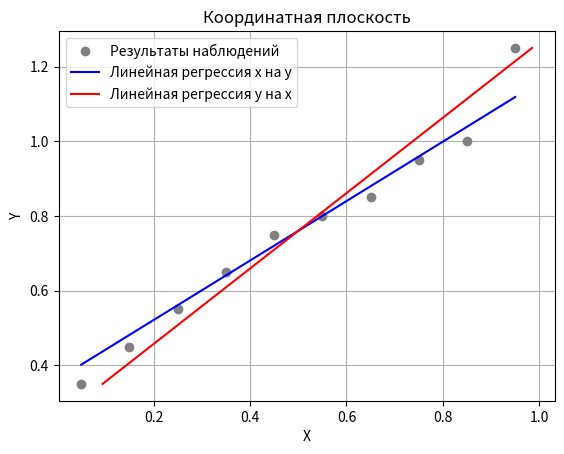

This chart was generated by the following Python code:
import matplotlib.pyplot as plt
import math


# variant 17

# Ц е л ь р а б о т ы: овладение способами построения моделей линейной корреляции для несгруппированных
# данных, выработка умения и навыков оценки надежности коэффициента корреляции, уравнения регрессии и его коэффициентов.
# С о д е р ж а н и е  а б о т ы: на основании опытных данных требуется:
#  Построить корреляционное поле. По характеру расположения точек в корреляционном поле выбрать
#  общий вид регрессии.
# 2. Вычислить числовые характеристики "x"  ̅, "y"  ̅, 〖" S" 〗_"x" , "S" _"y" , r, 𝜎_"r" .
# 3. Определить значимость коэффициента корреляции r и найти для него доверительный интервал с надежностью ɣ=0,95.
# 4. Написать эмпирические уравнения линий регрессий y на x и xна y.
# 5. Вычислить коэффициент детерминации "R" ^2 и объяснить его смысловое значение.
# 6. Проверить адекватность уравнения регрессии y на x
# 7. Провести оценку величины погрешности уравнения регрессии y
# на x и его коэффициентов.
# 8. Построить уравнение регрессии y на x в первоначальной системе координат.

# Фазовая проницаемость нефти и насыщенность породы нефтью
# Х характеризуется следующими данными:
# X 0.05 0.15 0.25 0.35 0.45 0.55 0.65 0.75 0.85 0.95
# Y 0.35 0.45 0.55 0.65 0.75 0.80 0.85 0.95 1.00 1.25

x_arr = [0.05, 0.15, 0.25, 0.35, 0.45, 0.55, 0.65, 0.75, 0.85, 0.95]
y_arr = [0.35, 0.45, 0.55, 0.65, 0.75, 0.80, 0.85, 0.95, 1.00, 1.25]

# средние значения признаков X Y
x_average = sum(x_arr) / len(x_arr)
y_average = sum(y_arr) / len(y_arr)

# расчет S^2x S^2y выборочные среднеквадратичные отклонения
s2x = 0
s2y = 0
for i in range(len(x_arr)):
    s2x += (x_arr[i] - x_average) ** 2
    s2y += (y_arr[i] - y_average) ** 2
s2x /= len(x_arr) - 1
s2y /= len(y_arr) - 1
sx = math.sqrt(s2x)
sy = math.sqrt(s2y)

# расчет xy- r
xy_average = 0
for i in range(len(x_arr)):
    xy_average += x_arr[i] * y_arr[i]
xy_average /= len(x_arr)
r = round((xy_average - x_average * y_average) / (sx * sy), 3)      # коэф линейной корреляции

# проверяем значимость коэф корреляции
print("проверяем значимость коэф корреляции: ")
tp = round((math.fabs(r) * math.sqrt(len(x_arr) - 2)) / math.sqrt(1 - r ** 2), 2)
print("tp = ", tp , "t = 2.31")

# доверительный интервал для выборочного коэф корреляции r
# с надежностью y = 0.95 поэтому по таблице функции Лапласа
# находим ty = 1.96
ty = 1.96
# средняя квадратичная ошибка
error_aver = round((1 - r ** 2) / (len(x_arr) - 2), 3)
# доверительный интервал тогда
print("доверительный интервал: ")
print(r - ty * error_aver, "<= r^ >=", r + ty * error_aver,)

# уравнения регрессий
print("уравнения регрессий: ")
y_reg = complex(round(y_average - x_average * r * sy / sx, 5), round(r * sy / sx, 5))
x_reg = complex(round(x_average - y_average * r * sx / sy, 5), round(r * sx / sy, 5))
print("y^x = ", y_reg)
print("x^y = ", x_reg)
print("Контроль вычеслений: ")
print(round(y_reg.imag * x_reg.imag, 6))
print(r ** 2)
# Линейные регрессии
yx_arr = []
xy_arr = []
for i in range(len(x_arr)):
    yx_arr.append(round(y_reg.real + y_reg.imag * x_arr[i], 4))
    xy_arr.append(round(x_reg.real + x_reg.imag * y_arr[i], 4))

# коэф детерминации
print("коэф детерминации: ")
print(r ** 2)

# проверим адекватность уравнения линейной регрессии
# y на x по критерию ФИшера-Снедекора
sum1 = 0
sum2 = 0
u_arr = []
for i in range(len(x_arr)):
    u_arr.append((y_arr[i] - yx_arr[i]))
    sum1 += (y_arr[i] - yx_arr[i]) ** 2
    sum2 += (y_arr[i] - y_average) ** 2
u_average = sum1 / len(x_arr)
R2 = 1 - sum1 / sum2
Fh = round(R2 * (len(x_arr) - 2) / (1 - R2), 3)
print("FH = ", Fh, "FT = 5.32")

# проведем оценку величины погрешности уравнения регрессии y_reg
# относительная погрешность
u_average = sum1 / len(x_arr)
sum3 = 0
for i in range(len(x_arr)):
    sum3 += (u_arr[i] - u_average) ** 2
du = round(math.sqrt(sum3 / (len(x_arr) - 2)), 3)
print("du = ", du)
print("Относительная погрешность уравнения y_reg: ", round(du / y_average * 100, 2), "%")

# оценка коэффициентов регрессии
sum3 = 0
for i in range(len(x_arr)):
    sum3 += x_arr[i] ** 2
Syx = sy * math.sqrt(1 - r ** 2)
Sa1 = round(Syx * math.sqrt(len(x_arr) / (len(x_arr) * sum3 - sum(x_arr) ** 2)), 3)
Sa0 = round(Syx * math.sqrt(sum3 / (len(x_arr) * sum3 - sum(x_arr) ** 2)), 3)
print("Sa1 / |a1| = ", Sa1 / math.fabs(y_reg.imag))
print("Sa0 / |a0| = ", Sa0 / math.fabs(y_reg.real))

plt.plot(x_arr, y_arr, 'ro', color="gray", label="Результаты наблюдений")
plt.plot(x_arr, yx_arr, color="blue", label="Линейная регрессия x на y")
plt.plot(xy_arr, y_arr, color="red", label="Линейная регрессия y на x")
plt.xlabel('X')
plt.ylabel('Y')
plt.title('Координатная плоскость')
plt.legend()
plt.grid()      # включение отображение сетки
plt.show()


